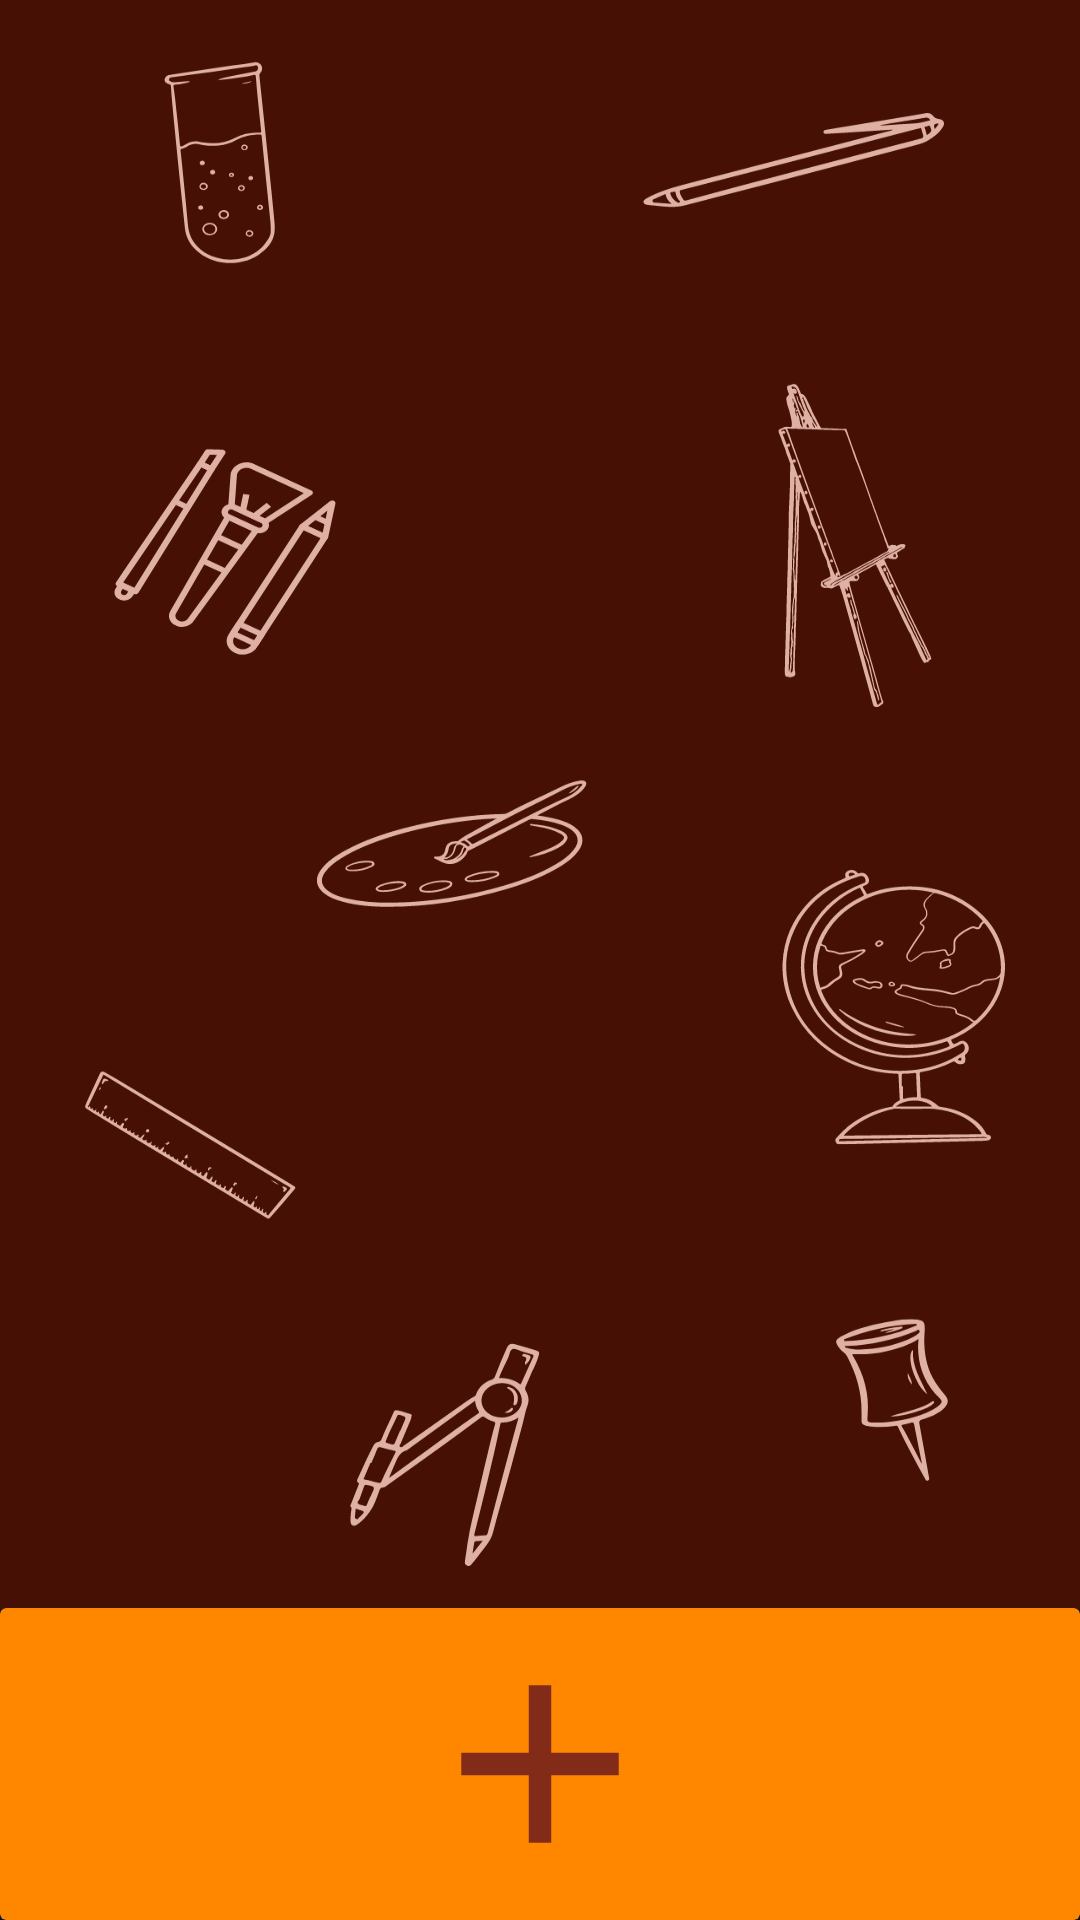

Layout XML and referenced resources for this Android screen:
<!-- AndroidManifest.xml: application theme AppTheme -->
<!-- res/layout/activity_main.xml -->
<?xml version="1.0" encoding="utf-8"?>
<androidx.constraintlayout.widget.ConstraintLayout xmlns:android="http://schemas.android.com/apk/res/android"
    xmlns:app="http://schemas.android.com/apk/res-auto"
    xmlns:tools="http://schemas.android.com/tools"
    android:id="@+id/constraintLayout"
    android:layout_width="match_parent"
    android:layout_height="match_parent"
    android:background="@color/black"
    tools:context=".MainActivity">


    <androidx.cardview.widget.CardView
        android:id="@+id/button"
        android:layout_width="match_parent"
        android:layout_height="104dp"
        android:backgroundTint="@color/orange"
        app:layout_constraintBottom_toBottomOf="parent"
        app:layout_constraintEnd_toEndOf="parent"
        app:layout_constraintHorizontal_bias="1.0"
        app:layout_constraintStart_toStartOf="parent"
        app:layout_constraintTop_toTopOf="parent"
        app:layout_constraintVertical_bias="1.0"
        tools:ignore="VisualLintBounds">

        <ImageView
            android:id="@+id/imageView"
            android:layout_width="90dp"
            android:layout_height="90dp"
            android:layout_gravity="center"
            android:contentDescription="TODO"
            app:srcCompat="@drawable/add"
            app:tint="@color/red"
            tools:ignore="ContentDescription,HardcodedText" />
    </androidx.cardview.widget.CardView>

    <androidx.cardview.widget.CardView
        android:id="@+id/cardView2"
        android:layout_width="match_parent"
        android:layout_height="90dp"
        android:backgroundTint="@color/black"
        app:layout_constraintBottom_toTopOf="@+id/linearLayout2"
        app:layout_constraintEnd_toEndOf="parent"
        app:layout_constraintHorizontal_bias="0.0"
        app:layout_constraintStart_toStartOf="parent"
        app:layout_constraintTop_toTopOf="parent">

        <TextView
            android:id="@+id/textView"
            android:layout_width="247dp"
            android:layout_height="56dp"
            android:layout_gravity="center"
            android:fontFamily="@font/genshin"
            android:text="@string/my_gallery"
            android:textAlignment="center"
            android:textColor="@color/gray"
            android:textSize="27sp"
            tools:ignore="TextSizeCheck" />

    </androidx.cardview.widget.CardView>

    <LinearLayout
        android:id="@+id/linearLayout2"
        android:layout_width="match_parent"
        android:layout_height="540dp"
        android:background="@drawable/bg"
        android:orientation="vertical"
        app:layout_constraintBottom_toTopOf="@+id/button"
        app:layout_constraintEnd_toEndOf="parent"
        app:layout_constraintStart_toStartOf="parent"
        tools:ignore="VisualLintBounds">

        <androidx.recyclerview.widget.RecyclerView
            android:id="@+id/myList"
            android:layout_width="match_parent"
            android:layout_height="match_parent"
            android:focusableInTouchMode="true" />
    </LinearLayout>

</androidx.constraintlayout.widget.ConstraintLayout>
<!-- resources referenced by this layout -->
<resources>
  <color name="black">#0F1A20</color>
  <color name="gray">#CDC5BC</color>
  <color name="orange">#FF8700</color>
  <color name="red">#832B19</color>
  <!-- drawable add (drawable) -->
  <vector android:height="24dp" android:tint="@color/orange"
      android:viewportHeight="24" android:viewportWidth="24"
      android:width="24dp" xmlns:android="http://schemas.android.com/apk/res/android">
      <path android:fillColor="@android:color/white" android:pathData="M19,13h-6v6h-2v-6H5v-2h6V5h2v6h6v2z"/>
  </vector>
  <!-- drawable bg: png bitmap (drawable, 120494 bytes) -->
  <string name="my_gallery">My Gallery</string>
  <style name="AppTheme" parent="Theme.AppCompat.Light.NoActionBar">
              
          </style>
</resources>
